Labelled photos from "traffic_sign_dataset_g2_2", an image-classification folder in Sr3nzZ/my_rUBot_mecanum. The possible labels are: forbidden, give way, left, nothing, right, stop.

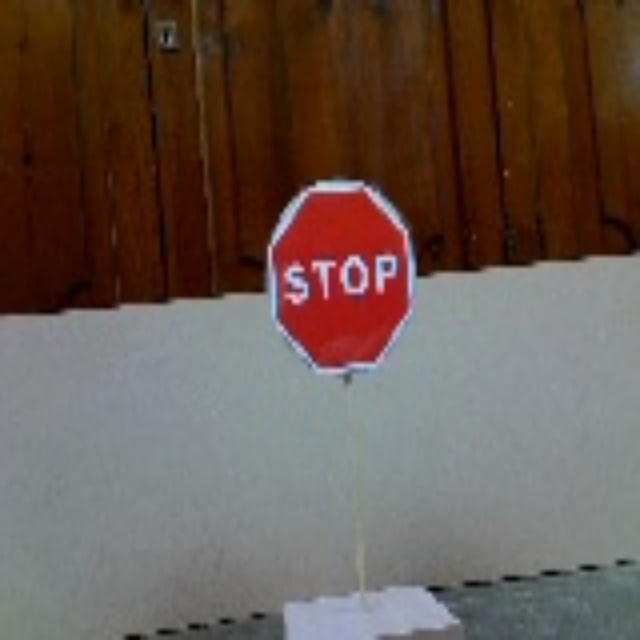
Label: stop

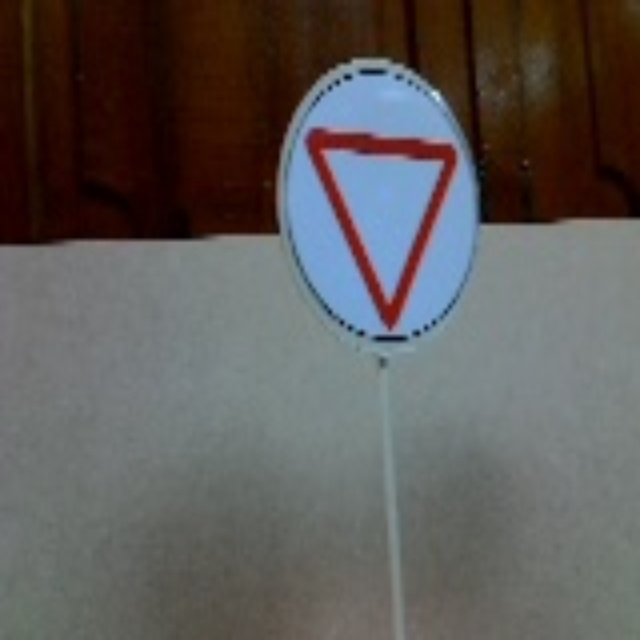
Label: give way

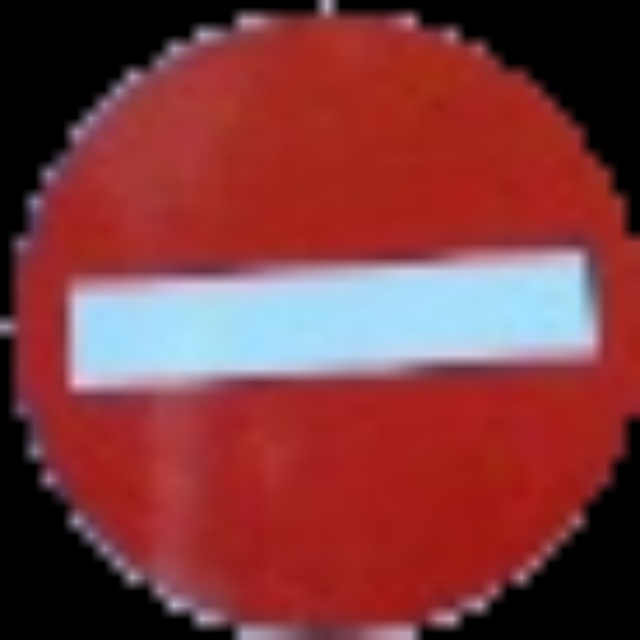
Label: forbidden

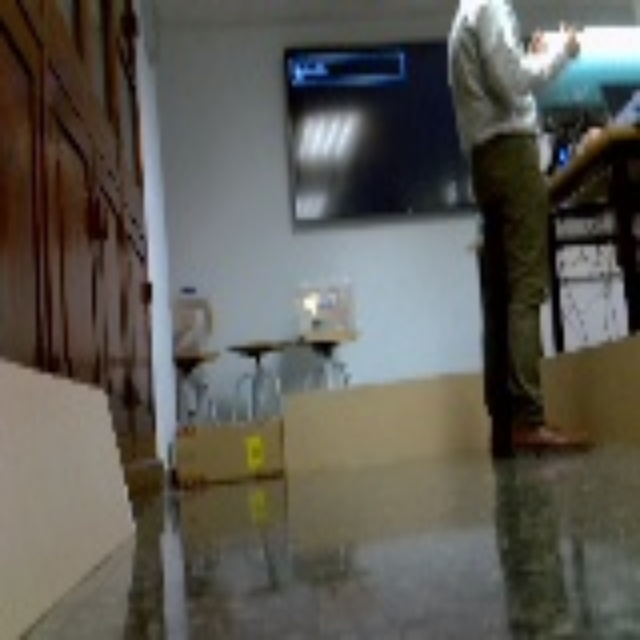
Label: nothing

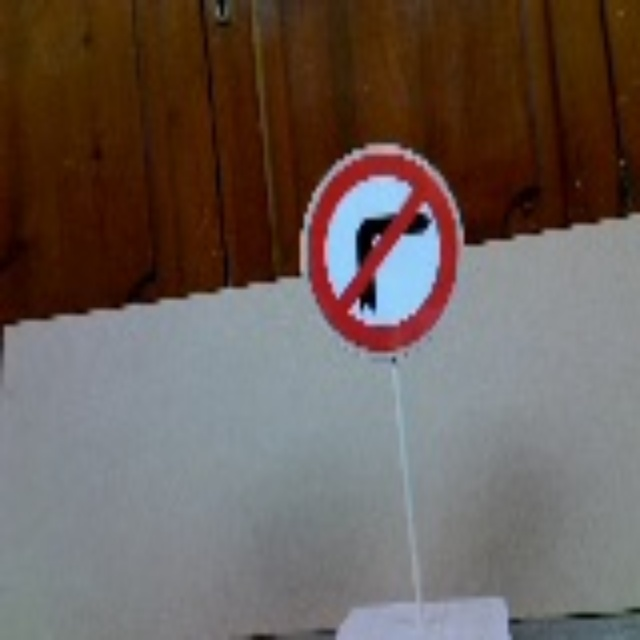
Label: left

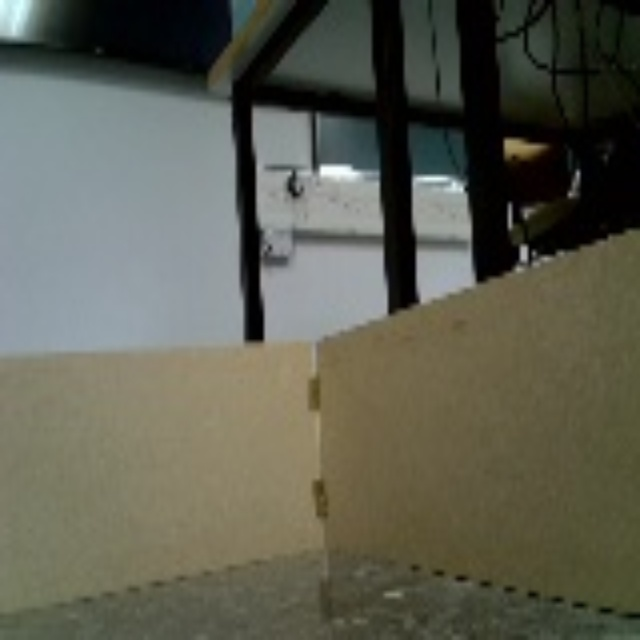
Label: nothing
